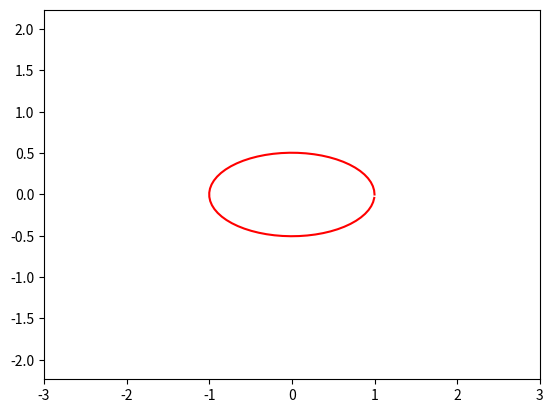

Generate this figure with matplotlib:
from matplotlib.animation import FuncAnimation
import matplotlib.pyplot as plt
import numpy as np


def circle_move(a, b):
    alpha = np.arange(0, 2*np.pi, 0.1)
    x = a*np.cos(alpha)
    y = b*np.sin(alpha)
    return x, y


fig, ax = plt.subplots()
ball, = plt.plot([], [], '-', color='r', label='Ball')

frames = 100

def animate(i):
    ball.set_data(circle_move(1, 1-0.005*i))
    return ball


edge = 3
plt.axis('equal')
ax.set_xlim(-edge, edge)
ax.set_ylim(-edge, edge)

ani = FuncAnimation(fig, animate, frames=frames, interval=30)
ani.save('animation_3.gif', writer="pillow")
